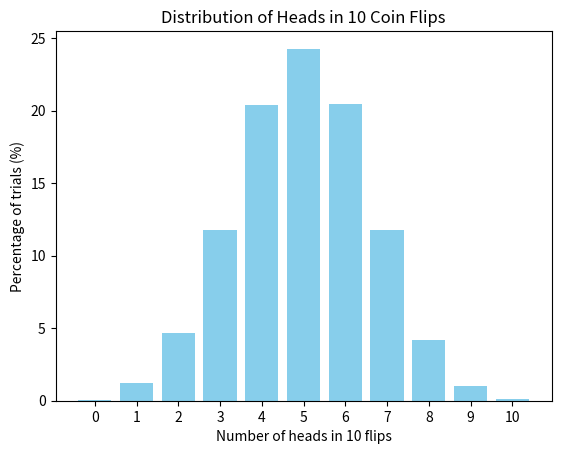

This figure's Python source:
import random
from collections import defaultdict
import matplotlib.pyplot as plt


def flip_coin(num_flips: int = 10,
              num_trials: int = 10000) -> dict[int, float]:
    results = defaultdict(int)

    for _ in range(num_trials):
        heads_count = sum(random.choice([0, 1]) for _ in range(num_flips))
        results[heads_count] += 1

    percentages = {k: round(v / num_trials * 100, 2) for k, v in results.items()}

    for num in range(num_flips + 1):
        if num not in percentages:
            percentages[k] = 0.0

    return dict(sorted(percentages.items()))


def draw_gaussian_distribution_graph(distribution: dict[int, float]) -> None:
    list_1 = list(distribution.keys())
    list2 = list(distribution.values())

    plt.bar(list_1, list2, color='skyblue')
    plt.xlabel("Number of heads in 10 flips")
    plt.ylabel("Percentage of trials (%)")
    plt.title("Distribution of Heads in 10 Coin Flips")
    plt.xticks(list_1)
    plt.show()


# Example usage
distribution = flip_coin()
print(distribution)
draw_gaussian_distribution_graph(distribution)
